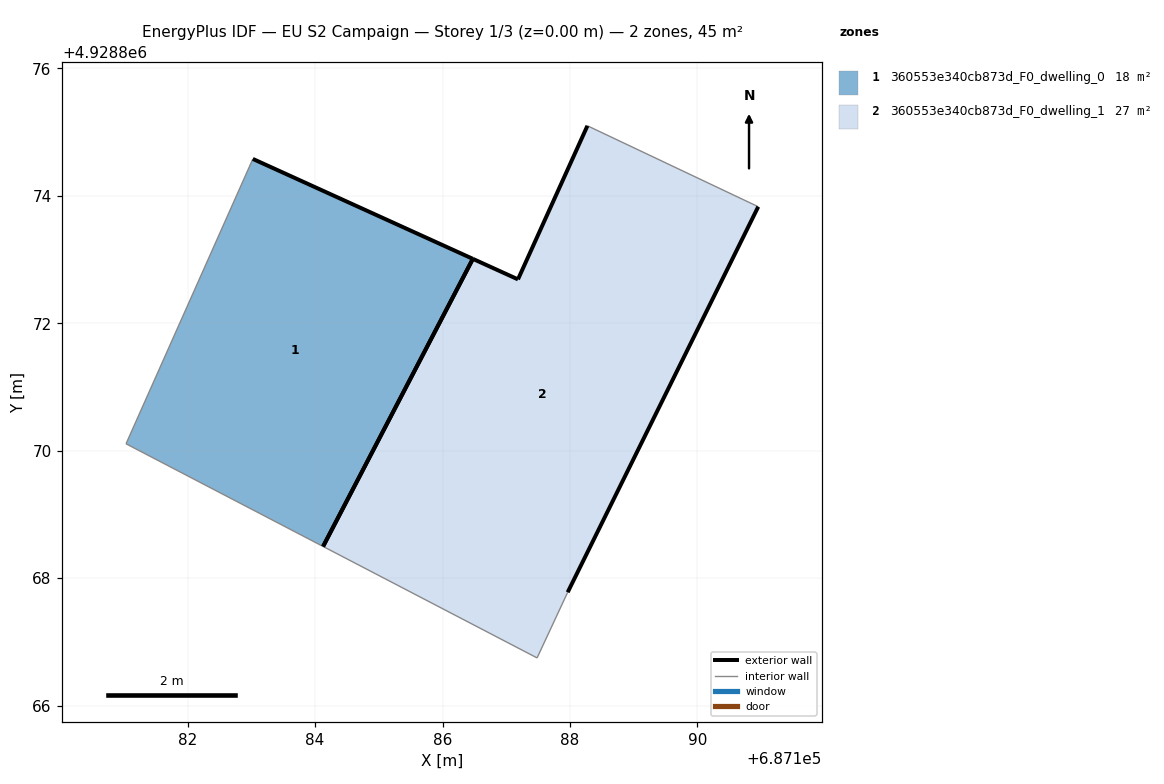
=== STOREY PLAN SPEC (per zone: floor XY polygon, exterior-wall plan segments, windows/doors) ===
zone 1: 360553e340cb873d_F0_dwelling_0  (18.1 m²)
  floor: (687184.13, 4928868.50) (687186.48, 4928873.01) (687183.02, 4928874.58) (687181.03, 4928870.11)
  exterior wall: (687183.02, 4928874.58) – (687186.48, 4928873.01)  [3.8 m]
  exterior wall: (687186.48, 4928873.01) – (687184.13, 4928868.50)  [5.1 m]
  interior walls: 2
zone 2: 360553e340cb873d_F0_dwelling_1  (26.9 m²)
  floor: (687187.96, 4928867.78) (687190.95, 4928873.83) (687188.27, 4928875.10) (687187.18, 4928872.69) (687186.48, 4928873.01) (687184.13, 4928868.50) (687187.48, 4928866.75)
  exterior wall: (687190.95, 4928873.83) – (687187.96, 4928867.78)  [6.7 m]
  exterior wall: (687186.48, 4928873.01) – (687187.18, 4928872.69)  [0.8 m]
  exterior wall: (687187.18, 4928872.69) – (687188.27, 4928875.10)  [2.6 m]
  exterior wall: (687184.13, 4928868.50) – (687186.48, 4928873.01)  [5.1 m]
  interior walls: 3

=== DERIVED (storey summary) ===
Building: EU S2 Campaign
Storey: 1 of 3  (floor level z = 0.00 m)
Storey gross floor area: 45.0 m²
Zones on this storey: 2
  - 360553e340cb873d_F0_dwelling_0: floor 18.1 m²; exterior wall 8.9 m (26.6 m²); WWR 0.0%
  - 360553e340cb873d_F0_dwelling_1: floor 26.9 m²; exterior wall 15.3 m (45.8 m²); WWR 0.0%
Zone adjacency: (none detected)